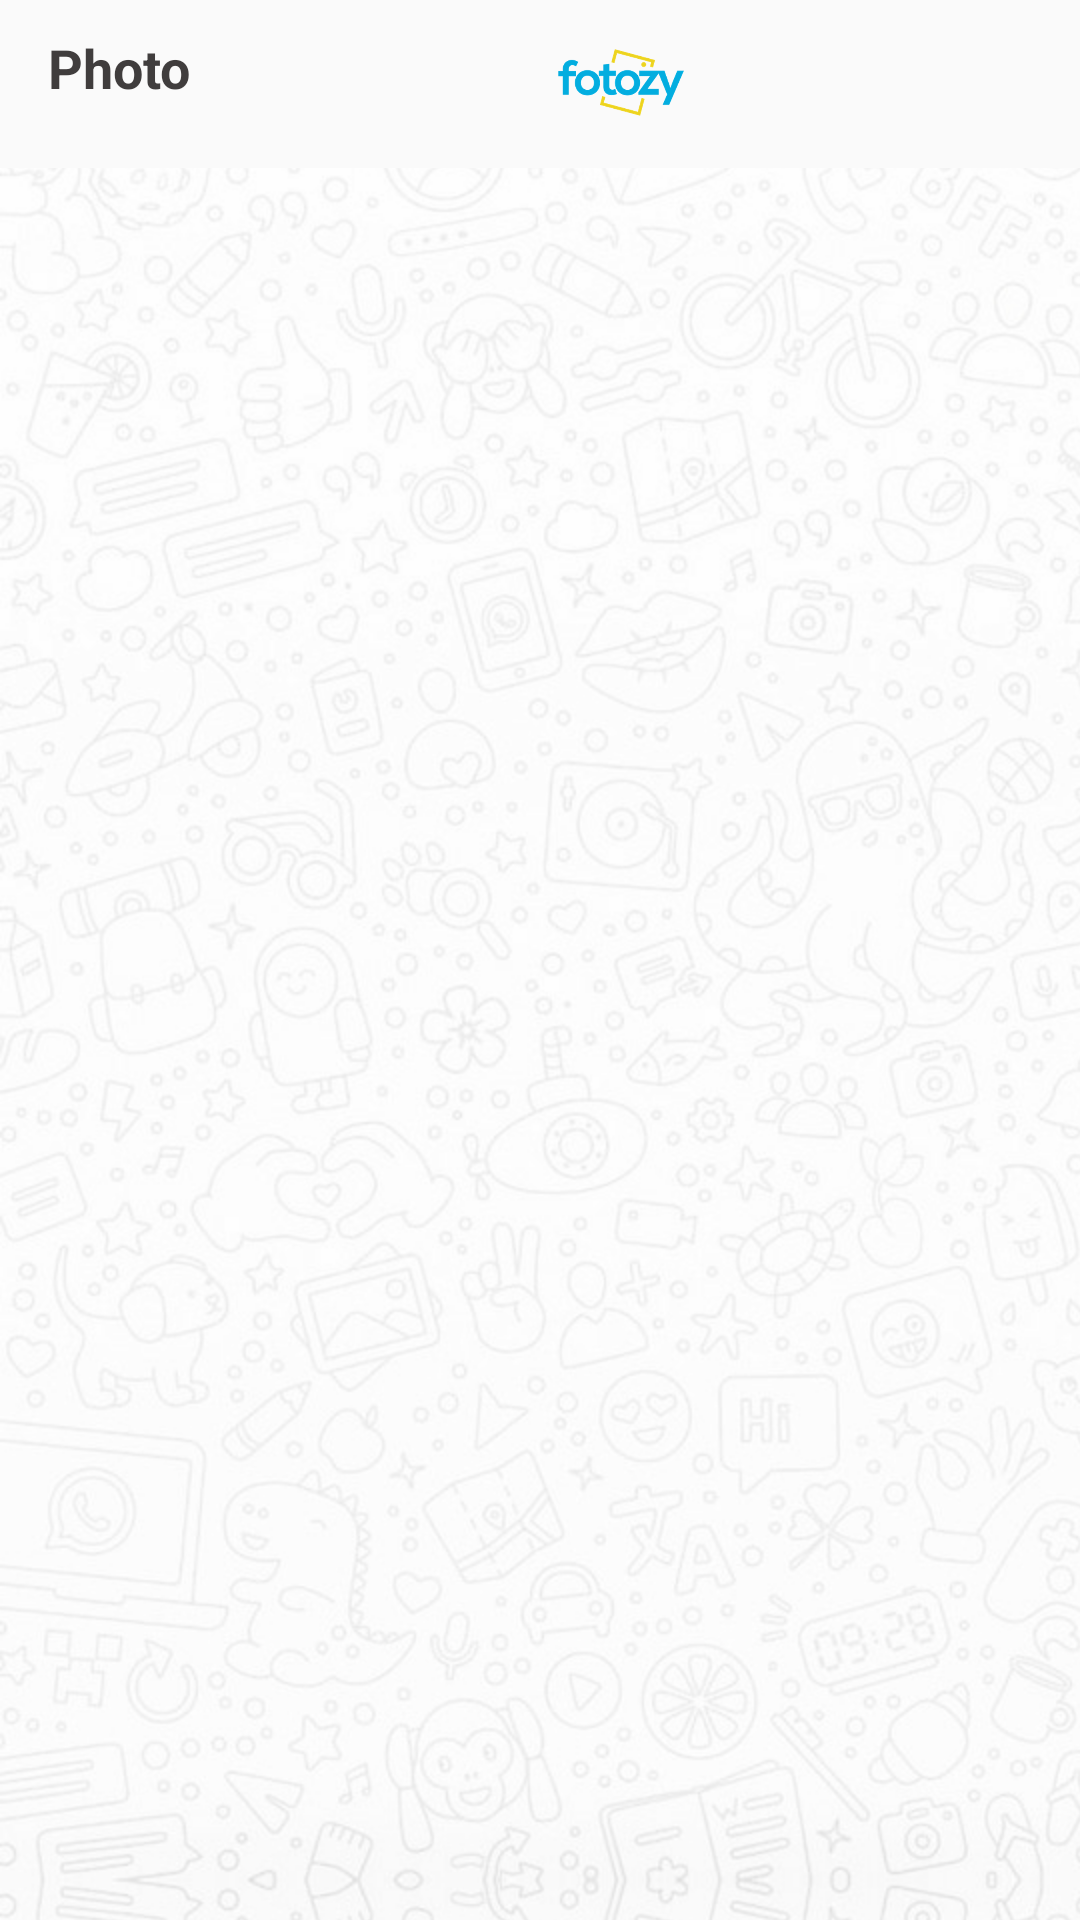

Produce the Android XML layout that renders to this screen, including the resource entries it uses.
<!-- AndroidManifest.xml: application theme AppTheme -->
<!-- res/layout/fragment_post_detail.xml -->
<?xml version="1.0" encoding="utf-8"?>
<RelativeLayout xmlns:android="http://schemas.android.com/apk/res/android"
    xmlns:tools="http://schemas.android.com/tools"
    android:layout_width="match_parent"
    android:layout_height="match_parent"
    tools:context=".Fragments.PostDetailFragment"
    android:background="@drawable/appbackground">

    <com.google.android.material.appbar.AppBarLayout
        android:id="@+id/bar"
        android:layout_width="match_parent"
        android:layout_height="wrap_content"
        android:background="?android:attr/windowBackground">

        <androidx.appcompat.widget.Toolbar
            android:id="@+id/toolbar"
            android:layout_width="match_parent"
            android:layout_height="wrap_content"
            android:background="?android:attr/windowBackground">

            <RelativeLayout
                android:layout_width="match_parent"
                android:layout_height="wrap_content">

                <TextView
                    android:layout_width="wrap_content"
                    android:layout_height="wrap_content"
                    android:textSize="18sp"
                    android:text="Photo"
                    android:textColor="@color/colorPrimaryDark"
                    android:textStyle="bold" />
                <ImageView
                    android:id="@+id/logo"
                    android:layout_width="180dp"
                    android:layout_height="35dp"
                    android:layout_alignParentStart="true"
                    android:layout_alignParentLeft="true"
                    android:layout_centerHorizontal="true"
                    android:layout_marginStart="101dp"
                    android:layout_marginLeft="101dp"
                    android:src="@drawable/logo" />
            </RelativeLayout>

        </androidx.appcompat.widget.Toolbar>
    </com.google.android.material.appbar.AppBarLayout>

    <androidx.recyclerview.widget.RecyclerView
        android:layout_width="match_parent"
        android:layout_below="@id/bar"
        android:id="@+id/recycler_view"
        android:layout_height="wrap_content" />

</RelativeLayout>
<!-- resources referenced by this layout -->
<resources>
  <color name="colorPrimaryDark">#403d3d</color>
  <!-- drawable appbackground (drawable) -->
  <?xml version="1.0" encoding="utf-8"?>
  <bitmap xmlns:android="http://schemas.android.com/apk/res/android"
  android:src="@drawable/background2"
      android:tileMode="mirror"
  />
  <!-- drawable logo: png bitmap (drawable-hdpi, 23129 bytes) -->
  <style name="AppTheme" parent="Theme.AppCompat.Light.NoActionBar">
          
          <item name="colorPrimary">@color/colorPrimary</item>
          <item name="colorPrimaryDark">@color/colorPrimaryDark</item>
          <item name="colorAccent">@color/colorAccent</item>
      </style>
  <!-- drawable background2: jpg bitmap (drawable-hdpi, 173821 bytes) -->
  <color name="colorPrimary">#455cde</color>
  <color name="colorAccent">#c2bdbf</color>
</resources>
